Photos from the image-classification dataset "Dataset_crop" in the GitHub repository tapan0p/Brain-Tumor-Classification. Its 4 classes are: glioma, meningioma, no tumor, pituitary tumor.

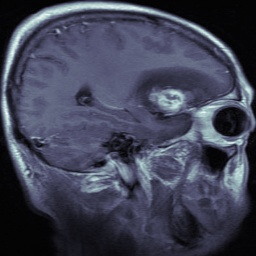
Label: meningioma

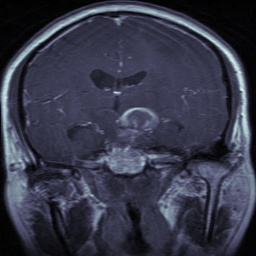
Label: glioma

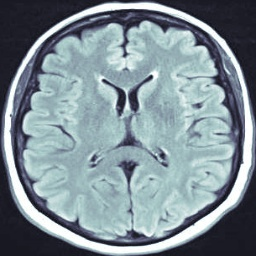
Label: no tumor

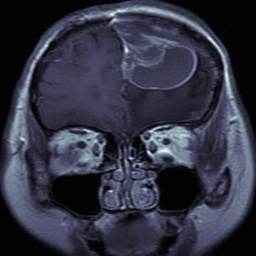
Label: glioma

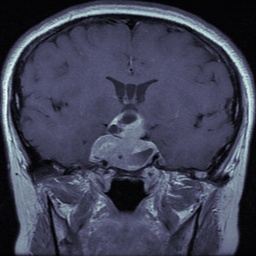
Label: pituitary tumor

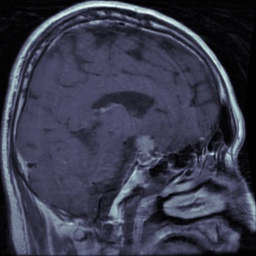
Label: pituitary tumor
